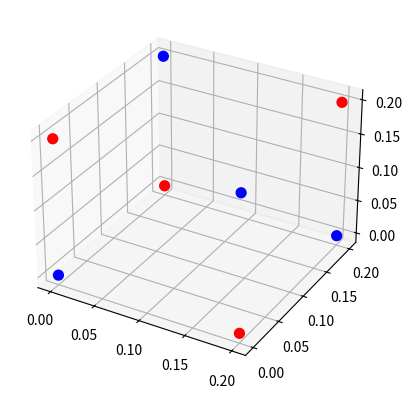

The matplotlib source for this figure: (Note: this script raises an exception after producing the figure.)
import numpy as np
import matplotlib.pyplot as plt
from mpl_toolkits.mplot3d import Axes3D
from mpl_toolkits.mplot3d.art3d import Line3DCollection
import itertools
import scipy.optimize

ke2 = 1.44 # eV-nm   Coulomb force charge
alpha = 1.09e3  # eV      parameter of model
rho = 0.0317    # nm      parameter of model
b = 1.0         # eV      regular
c = 0.01        # nm

def cp(l):
    return np.fromiter(itertools.chain(*itertools.combinations(l,2)),dtype=int).reshape(-1,2)

class Cluster:
    def __init__(self, r_na, r_cl):
        '''
        Inputs the list of Na and Cl positions. Na has charge +1, Cl has -1.
        The array of ions itself does not change throughout the calculation, and
        neither do the charges. As such, we can just compute the combinations one time
        and refer to it throughout the calculation.
        '''
        self.positions = np.concatenate( (r_na,r_cl))
        self.charges = np.concatenate( [np.ones(r_na.shape[0]), np.full(r_cl.shape[0], -1)] )
        self.combs = cp(np.arange(self.charges.size))
        self.chargeprods = self.charges[self.combs][:,0] * self.charges[self.combs][:,1]
        self.rij = np.linalg.norm(self.positions[self.combs][:,0] - self.positions[self.combs][:,1], axis=1)
        self.potentials_per_step = []

    def callback(self, xk):
        self.set_vals(xk)
        self.potentials_per_step.append(self.V())

    def Vij(self):
        '''Calculate a numpy vector of all of the potentials of the combinations'''
        self.Vij_ = np.zeros_like(self.rij)
        pos = self.chargeprods>0
        neg = ~pos
        self.Vij_[pos] = ke2 / self.rij[pos] + b*(c/self.rij[pos])**12
        self.Vij_[neg] =-ke2 / self.rij[neg] + alpha*np.exp(-self.rij[neg]/rho) + b*(c/self.rij[neg])**12
        return self.Vij_

    def V(self):
        '''Total potential, which is a sum of the Vij vector'''
        return np.sum(self.Vij())

    def get_vals(self):
        '''Positions interpreted as a flat shape'''
        return np.reshape(self.positions, -1)

    def set_vals(self, vals ):
        '''Inputs flat shape of positions, used by __call__'''
        self.positions = vals.reshape(self.positions.shape)
        self.rij = np.linalg.norm(self.positions[self.combs][:,0] - self.positions[self.combs][:,1], axis=1)


    def __call__(self, vals):
        '''Function that  scipy.optimize.minimize will call'''
        self.set_vals(vals)
        potential = self.V()
        return potential
a = 0.2
b = 0.3


#Cube
r_na = np.array( [ [ 0, 0, 0 ], [ a, a, 0 ], [ a, 0, a ], [ 0, a, a ] ]  )
r_cl = np.array( [ [ a, 0, 0 ], [ 0, a, 0 ], [ 0, 0, a ], [ a, a, a ] ] )


cluster = Cluster(r_na, r_cl)
vals_init = cluster.get_vals()
print('initial Na positions:\n', r_na)
print('initial Cl positions:\n', r_cl)
print('initial positions flattened shape:\n', vals_init )
print('initial V  :', cluster.V() )

# optimization
res = scipy.optimize.minimize(fun=cluster, x0=vals_init, tol=1e-3, method="BFGS", callback=cluster.callback)
cluster.set_vals(res.x)  # For some reason, "minimize" is not updating the class at the last iteration
print("Final optimized cluster positions")
print(cluster.positions)
print("Final potential:", res.fun)
print("Number of iterations:", res.nit)
#print("Number of steps taken by the optimizer:", res.nit)

# Combine Na+ and Cl- positions
positions = np.vstack((r_na, r_cl))

# Define connections based on the provided instructions
lines = [
    [0, 5],  # (0,0,0) to (a,0,0)
    [0, 4],  # (0,0,0) to (0,0,a)
    [0, 6],  # (0,0,0) to (0,b,0)
    [4, 1],  # (0,0,a) to (a,0,a)
    [4, 2],  # (0,0,a) to (0+0.02, b+0.05, a+0.08)
    [1, 7],  # (a,0,a) to (a,b,a)
    [7, 2],  # (a,b,a) to (0+0.02, b+0.05, a+0.08)
    [7, 3],  # (a,b,a) to (a,b,0)
    [6, 2],  # (0,b,0) to (0+0.02, b+0.05, a+0.08)
    [5, 3],  # (a,0,0) to (a,b,0)
    [6, 3],  # (0,b,0) to (a,b,0)
    [1, 5]   # (a,0,a) to (a,0,0)
]

# Prepare the points for line plotting
points = np.array([positions[idx] for idx_pair in lines for idx in idx_pair])
lines = points.reshape(-1, 2, 3)

# Plotting
fig = plt.figure()
plt.figure(figsize=(6, 4))
ax = fig.add_subplot(111, projection='3d', facecolor='white', alpha=1 )

# Plot initial positions for Na+ and Cl-
ax.scatter(r_na[:,0], r_na[:,1], r_na[:,2], c='blue', label='Initial Na+', s=50, alpha=1)
ax.scatter(r_cl[:,0], r_cl[:,1], r_cl[:,2], c='red', label='Initial Cl-', s=50, alpha=1)

# Plot optimized positions for Na+ and Cl-
ax.scatter(optimized_r_na[:,0], optimized_r_na[:,1], optimized_r_na[:,2], c='indigo', label='Optimized Na+', s=50, alpha=1)
ax.scatter(optimized_r_cl[:,0], optimized_r_cl[:,1], optimized_r_cl[:,2], c='darkgreen', label='Optimized Cl-', s=50, alpha=1)

# Add the lines for initial positions
line_collection = Line3DCollection(lines, colors='black', linewidths=1, alpha=1)
ax.add_collection3d(line_collection)

# Set labels and legend
ax.set_xlabel('X')
ax.set_ylabel('Y')
ax.set_zlabel('Z')
ax.text2D(0.3, 0.95, "Optimized potential: -28.69 eV", transform=ax.transAxes, color='blue', weight='bold')
# ax.legend()
ax.legend(loc='center left', bbox_to_anchor=(1.1, 0.75))
plt.show()

# Plotting the potential energy vs. optimization steps
plt.figure()
plt.rcParams['font.size'] = 12
# Plotting the potential energy vs. optimization steps
plt.figure(figsize=(6, 4))  
plt.plot(cluster.potentials_per_step, marker='o', linestyle='-', color='blue', linewidth=1.5, markersize=6)
plt.xlabel('Optimization Steps', fontsize=14, fontweight='bold')
plt.ylabel('Potential Energy (eV)', fontsize=14, fontweight='bold')
plt.title('Cube: Potential Energy vs. Optimization Steps (Using BFGS)', fontsize=10, fontweight='bold')
plt.show()
